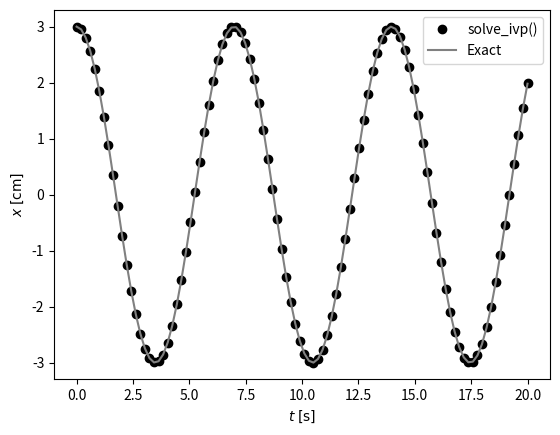

This chart was generated by the following Python code:
#Adapted from C. Hill "Learning Scientific Programming With Python"
#Works with Python 2.7, but requires scipy > 0.19.1
#Run by
#    python harm_osc.py

import numpy as np
from scipy.integrate import solve_ivp
import matplotlib.pyplot as plt

#Harmonic oscillator frequency (s-1)
omega = 0.9
#Initial conditions on x1 = x and x2 = dx/dt at t = 0
A, v0 = 3, 0    #cm, cm/s
x0 = A, v0

#Grid of time points
t0, tf = 0, 20

#m d^2x/dt^2 = - x k
#d^2x/dt^2 = - x k/m    | omega = sqrt(k/m)
#d^2x/dt^2 = - x omega**2
def dxdt(t, x):
    #Return dx/dt = f(t, x) at time t
    x1, x2 = x
    dx1dt = x2
    dx2dt = -omega**2 * x1
    return dx1dt, dx2dt

#Integrate the differential equation
soln = solve_ivp(dxdt, (t0, tf), x0, dense_output=True)

t = np.linspace(t0, tf, 100)
x1, x2 = soln.sol(t)

#Plot and compare the numerical and exact solutions
plt.plot(t, x1, 'o', color='k', label=r'solve_ivp()')
plt.plot(t, A * np.cos(omega * t), color='gray', label='Exact')
plt.xlabel(r'$t\;[\mathrm{s}]$')
plt.ylabel(r'$x\;[\mathrm{cm}]$')
plt.legend()
#plt.show()
plt.savefig('harm_osc.pdf')
